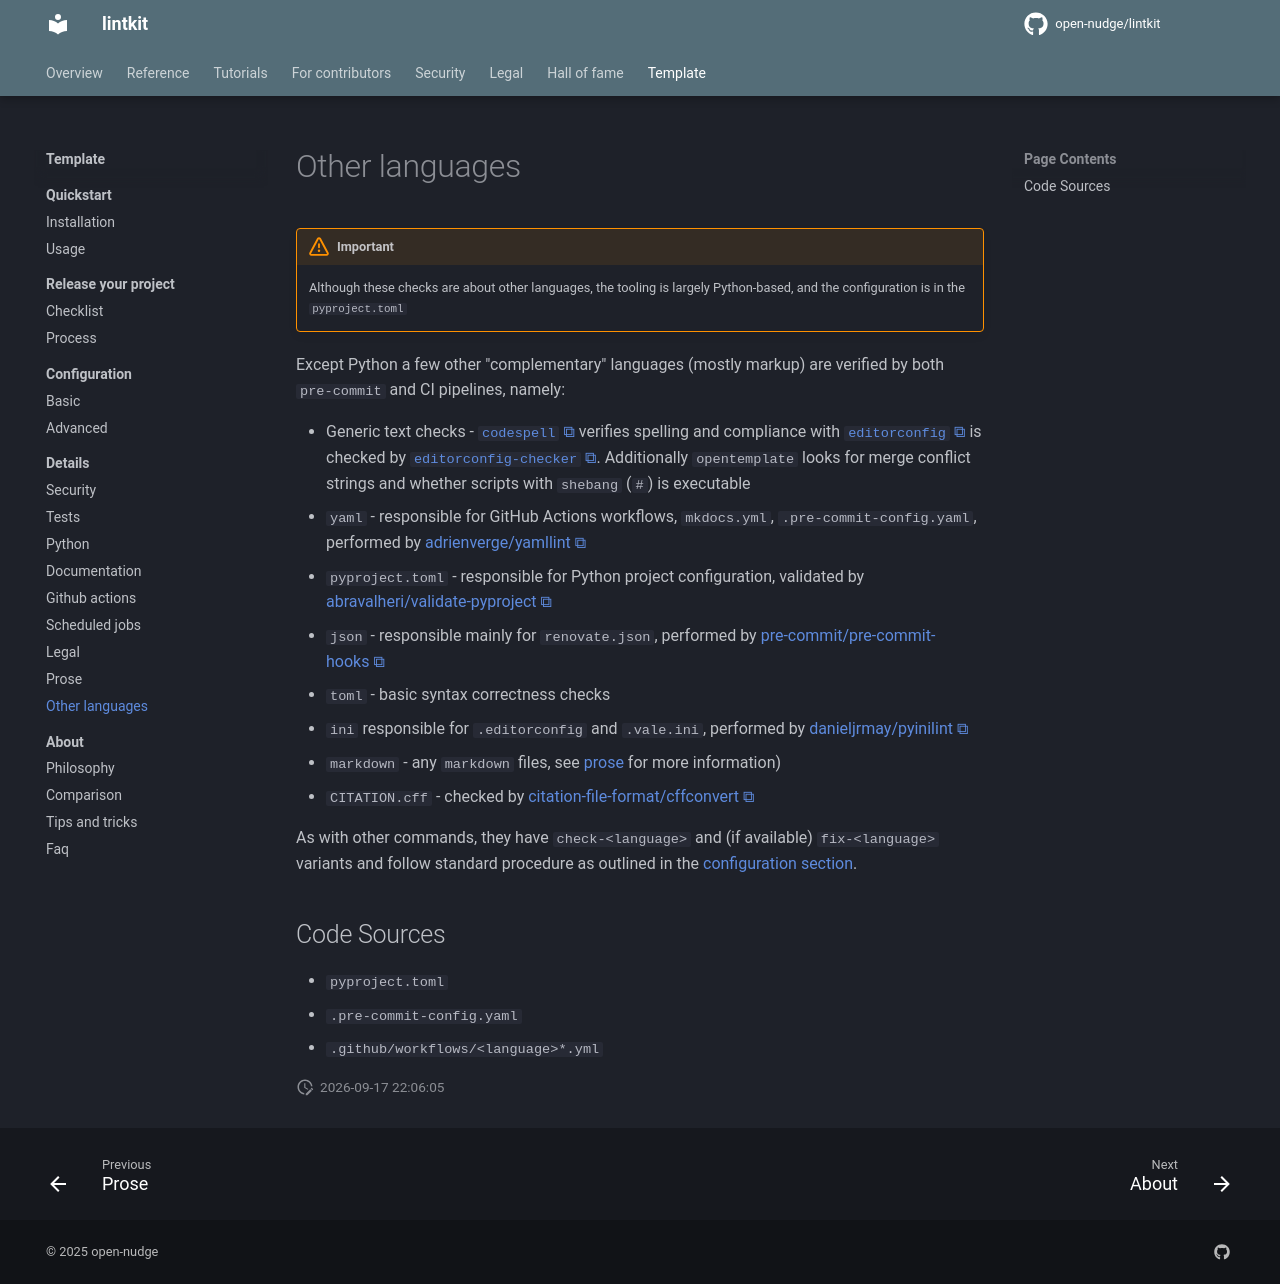

repository: open-nudge/lintkit · page: v0.8/site-4f2b9ac50e4fba0ffa986bc7f7ffbff839b5d78b/template/details/other-languages/index.html · generator: mkdocs

<!--
SPDX-FileCopyrightText: © 2025 open-nudge <https://github.com/open-nudge>
SPDX-FileContributor: szymonmaszke <github@maszke.co>

SPDX-License-Identifier: Apache-2.0
-->

# Other languages

> [!IMPORTANT]
> Although these checks are about other languages, the tooling
> is largely Python-based, and the configuration is in the `pyproject.toml`

Except Python a few other "complementary" languages (mostly markup)
are verified by both `pre-commit` and CI pipelines, namely:

- Generic text checks - [`codespell`](https://github.com/codespell-project/codespell)
    verifies spelling and compliance with [`editorconfig`](https://editorconfig.org/)
    is checked by
    [`editorconfig-checker`](https://github.com/editorconfig-checker/editorconfig-checker).
    Additionally `opentemplate` looks for merge conflict strings and whether
    scripts with `shebang` (`#`) is executable
- `yaml` - responsible for GitHub Actions workflows, `mkdocs.yml`,
    `.pre-commit-config.yaml`, performed by
    [adrienverge/yamllint](https://github.com/adrienverge/yamllint)
- `pyproject.toml` - responsible for Python project configuration,
    validated by [abravalheri/validate-pyproject](https://github.com/abravalheri/validate-pyproject)
- `json` - responsible mainly for `renovate.json`, performed by
    [pre-commit/pre-commit-hooks](https://github.com/pre-commit/pre-commit-hooks)
- `toml` - basic syntax correctness checks
- `ini` responsible for `.editorconfig` and `.vale.ini`,
    performed by [danieljrmay/pyinilint](https://gitlab.com/danieljrmay/pyinilint)
- `markdown` - any `markdown` files, see [prose](prose.md) for more information)
- `CITATION.cff` - checked by
    [citation-file-format/cffconvert](https://github.com/citation-file-format/cffconvert)

As with other commands, they have `check-<language>` and
(if available) `fix-<language>` variants and follow standard
procedure as outlined in the [configuration section](../configuration/index.md).

## Code Sources

- `pyproject.toml`
- `.pre-commit-config.yaml`
- `.github/workflows/<language>*.yml`
